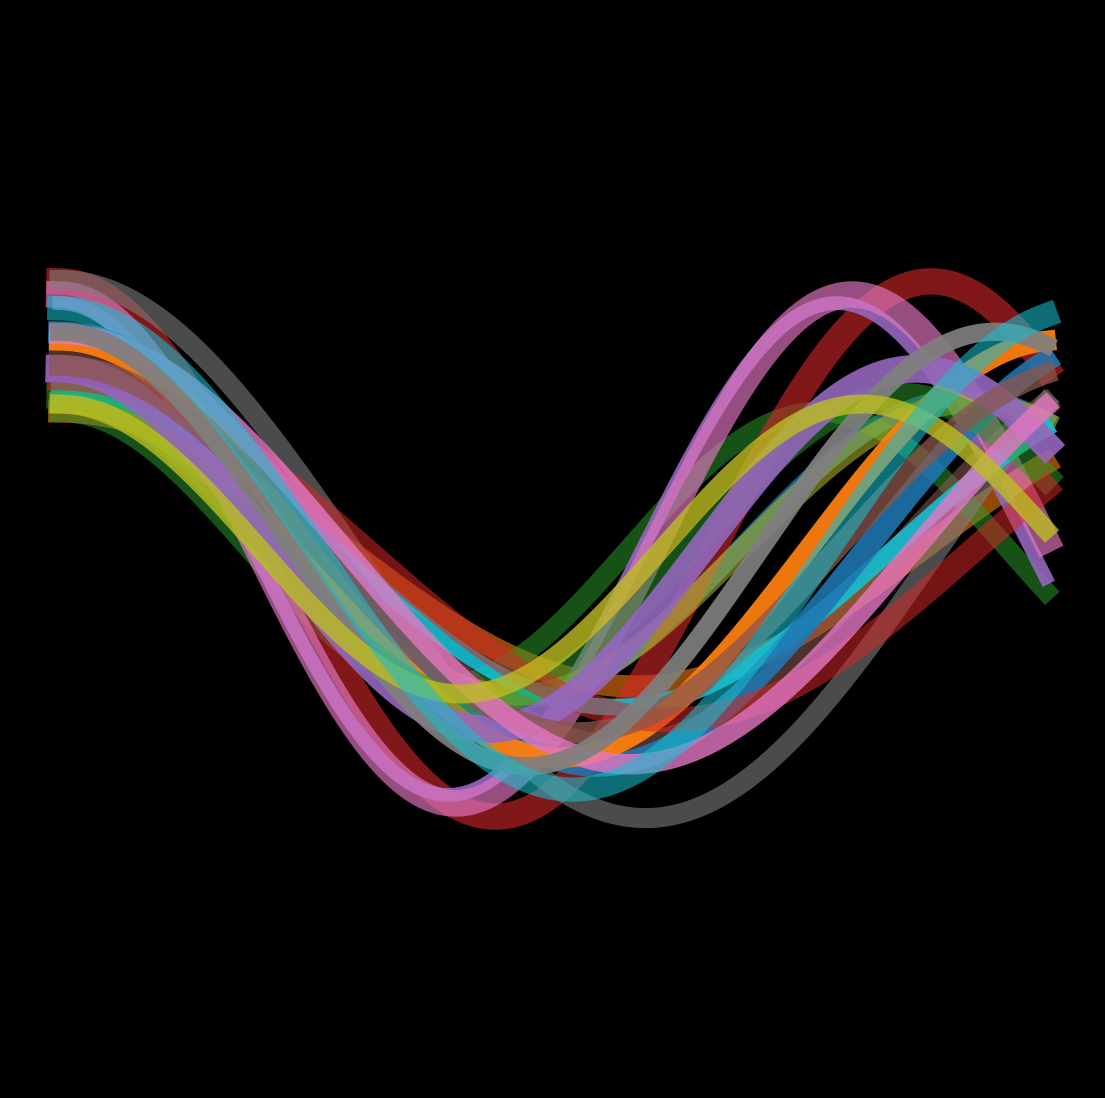

Here is the Python script that generated this plot: (Note: this script raises an exception after producing the figure.)
from math import cos, pi

import matplotlib.pylab as plt
import numpy as np

r1, r2, r3 = (
    np.random.uniform(2, 8, 20),
    np.random.uniform(0.8, 1.3, 20),
    np.random.uniform(0.5, 1, 20),
)
r4, r5 = np.random.uniform(0.5, 1, 20), np.random.uniform(8, 20, 20)


def rayos(u):
    p = plt.figure(figsize=(14, 14), facecolor='black')
    p = plt.axis('off')
    plt.ylim(-2, 2)
    for i in range(20):
        plt.plot(
            np.linspace(0, 2 * pi, 1000),
            [
                r3[i] * cos((t) * r2[i] + r1[i] * u)
                for t in np.linspace(0, 2 * pi, 1000)
            ],
            alpha=r4[i],
            lw=r5[i],
        )


for u, i in zip(np.linspace(0, 6 * pi, 500), range(500)):
    rayos(u)
    plt.savefig(
        f'C:/Users/<user>/Pictures/RandomPlots/15012020/plor{i}.png',
        facecolor='black',
    )
